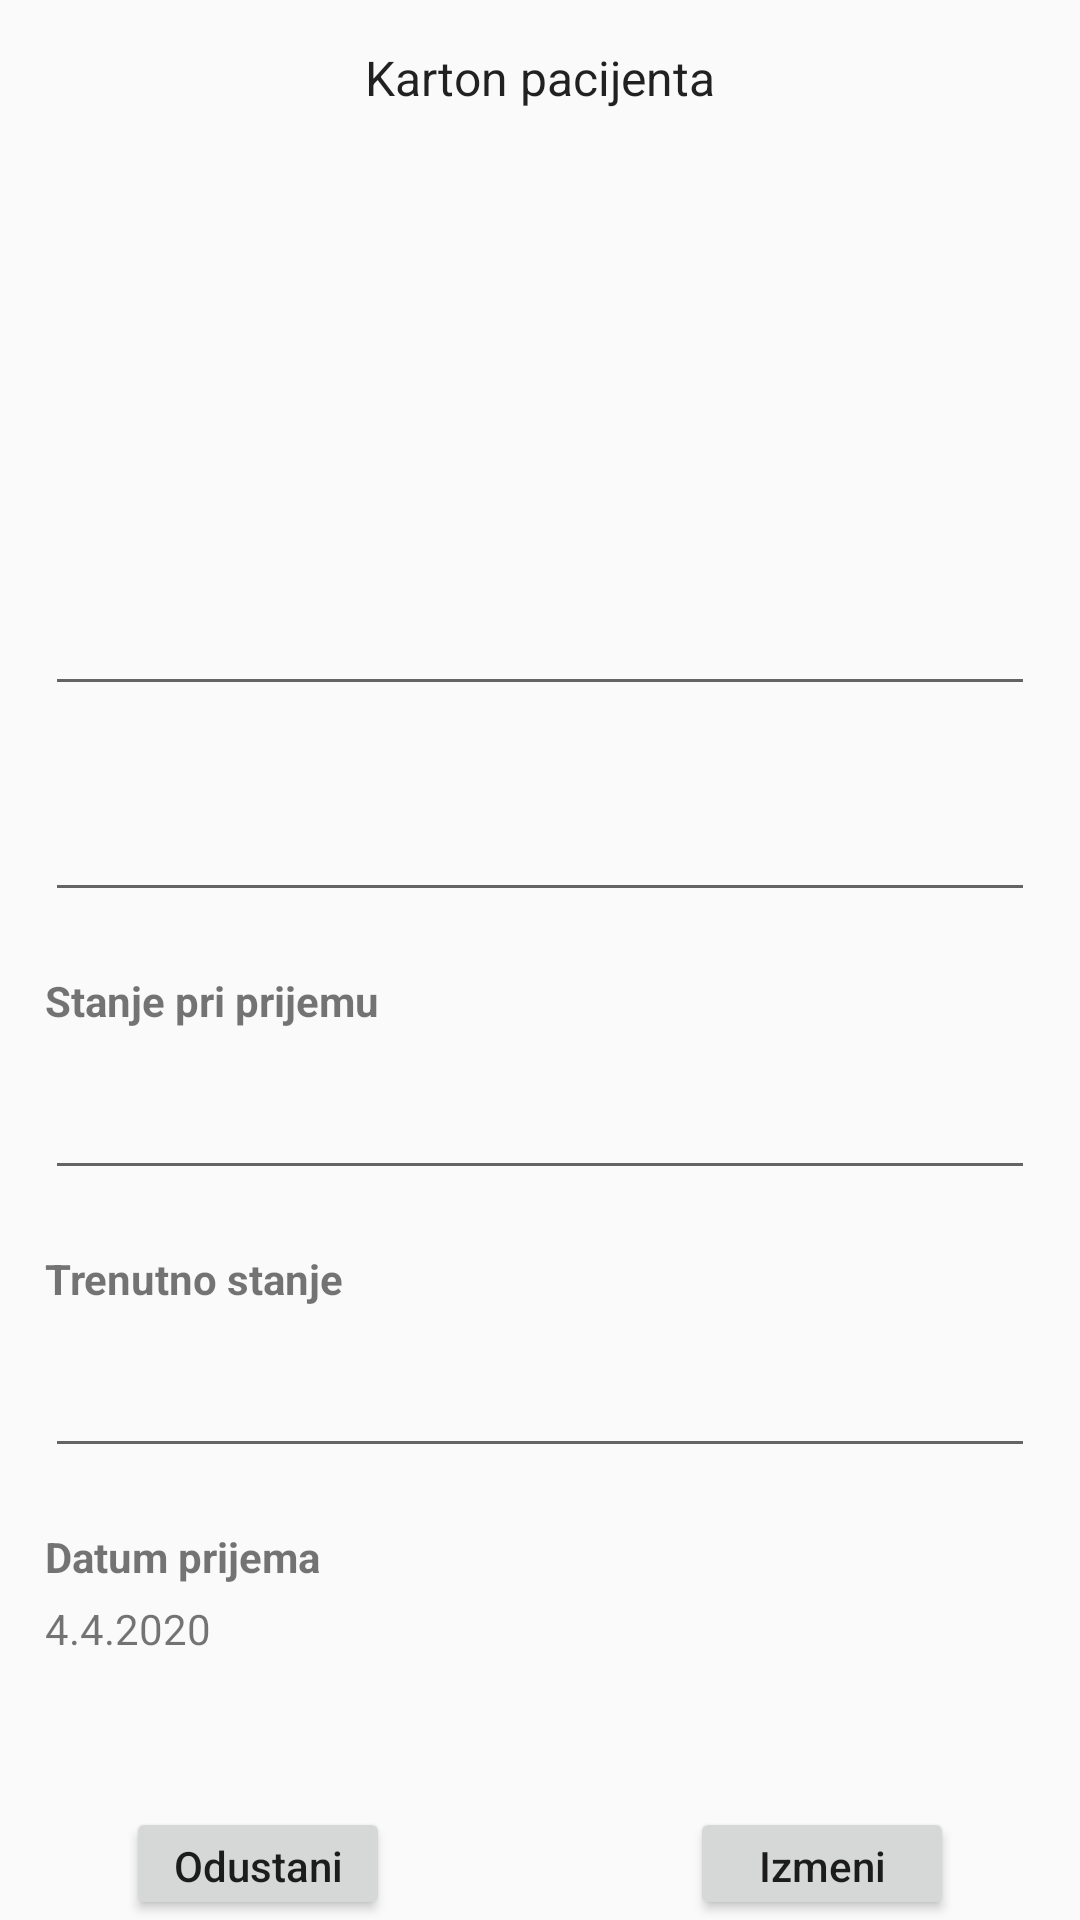

Android layout source for this screen:
<!-- AndroidManifest.xml: application theme AppTheme -->
<!-- res/layout/activity_karton_pacijenta.xml -->
<?xml version="1.0" encoding="utf-8"?>
<LinearLayout
    xmlns:android="http://schemas.android.com/apk/res/android"
    android:layout_width="match_parent"
    android:layout_height="match_parent"
    android:orientation="vertical">

    <TextView
        style="@style/TextViewStyle"
        android:layout_width="wrap_content"
        android:layout_height="wrap_content"
        android:text="Karton pacijenta"/>

    <ImageView
        style="@style/TextViewStyle"
        android:layout_width="100dp"
        android:layout_height="100dp"
        android:src="@drawable/karton1"/>

    <EditText
        android:id="@+id/imeEt"
        style="@style/TextViewStyle"
        android:layout_width="match_parent"
        android:layout_height="wrap_content"/>

    <EditText
        android:id="@+id/prezimeEt"
        style="@style/TextViewStyle"
        android:layout_width="match_parent"
        android:layout_height="wrap_content"/>

    <TextView
        android:layout_width="wrap_content"
        android:layout_height="wrap_content"
        android:layout_marginTop="5dp"
        android:layout_marginLeft="15dp"
        android:text="Stanje pri prijemu"
        android:textStyle="bold"/>

    <EditText
        android:id="@+id/stanjePriPrijemu"
        style="@style/TextViewStyle"
        android:layout_width="match_parent"
        android:layout_height="wrap_content"/>

    <TextView
        android:layout_width="wrap_content"
        android:layout_height="wrap_content"
        android:layout_marginLeft="15dp"
        android:layout_marginTop="5dp"
        android:text="Trenutno stanje"
        android:textStyle="bold"/>

    <EditText
        android:id="@+id/trenutnoStanje"
        style="@style/TextViewStyle"
        android:layout_width="match_parent"
        android:layout_height="wrap_content"/>

    <TextView
        android:layout_width="wrap_content"
        android:layout_height="wrap_content"
        android:layout_marginLeft="15dp"
        android:layout_marginTop="5dp"
        android:text="Datum prijema"
        android:textStyle="bold"/>

    <TextView
        android:id="@+id/datumPrijema"
        android:layout_width="wrap_content"
        android:layout_height="wrap_content"
        android:layout_marginLeft="15dp"
        android:layout_marginTop="5dp"
        android:text="4.4.2020"/>


    <GridLayout
        android:layout_width="wrap_content"
        android:layout_height="wrap_content"
        android:rowCount="1"
        android:columnCount="2"
        android:orientation="horizontal"
        android:layout_gravity="center">

        <Button
            android:id="@+id/btnOdustani"
            android:layout_width="wrap_content"
            android:layout_height="wrap_content"
            android:text="Odustani"
            android:textAllCaps="false"
            android:layout_marginTop="50dp"
            android:layout_marginRight="50dp"/>

        <Button
            android:id="@+id/btnIzmeni"
            android:layout_width="wrap_content"
            android:layout_height="wrap_content"
            android:text="Izmeni"
            android:textAllCaps="false"
            android:layout_marginTop="50dp"
            android:layout_marginLeft="50dp"/>



    </GridLayout>





</LinearLayout>
<!-- resources referenced by this layout -->
<resources>
  <style name="TextViewStyle" parent="AppTheme">
          <item name="android:layout_gravity">center</item>
          <item name="android:textSize">16dp</item>
          <item name="android:layout_margin">15dp</item>
      </style>
  <style name="AppTheme" parent="Theme.AppCompat.Light.NoActionBar">
          
          <item name="colorPrimary">@android:color/holo_blue_bright</item>
          <item name="colorPrimaryDark">@android:color/holo_blue_bright</item>
          <item name="colorAccent">@android:color/holo_blue_bright</item>
      </style>
</resources>
